Dataset: dataset (GitHub, RUT-MIIT-Projects/dataset). Classes: echinocactus, mimosa, monstera, orchid, rose.

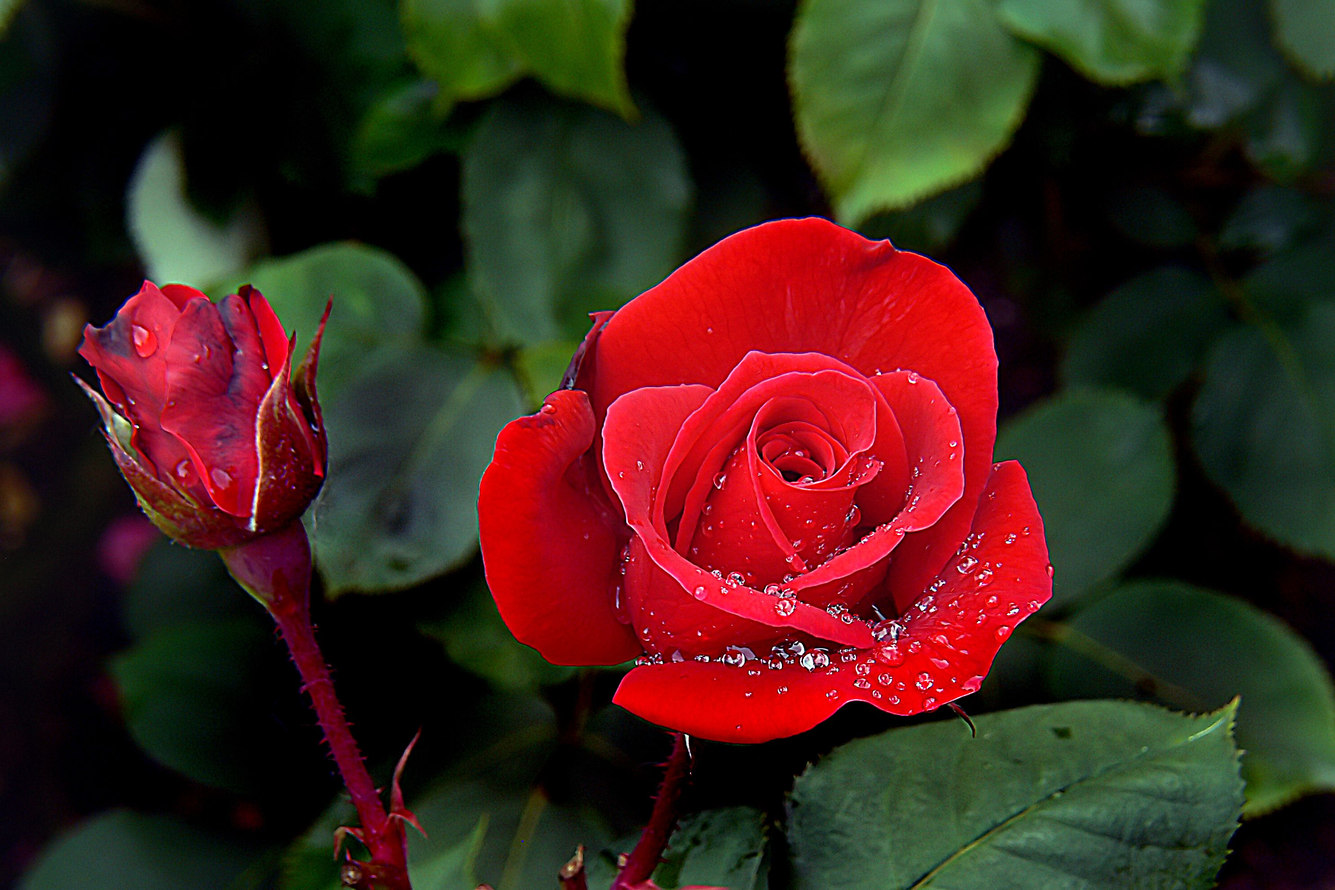
Label: rose

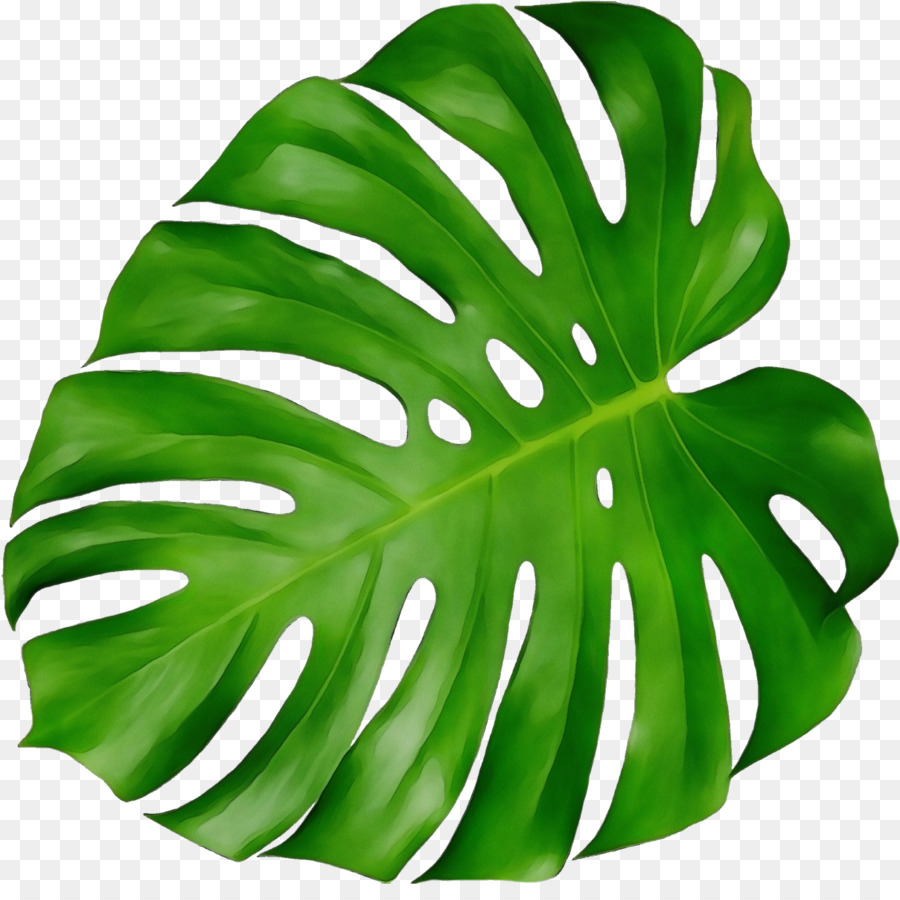
Label: monstera

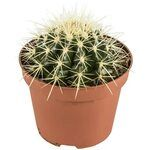
Label: echinocactus

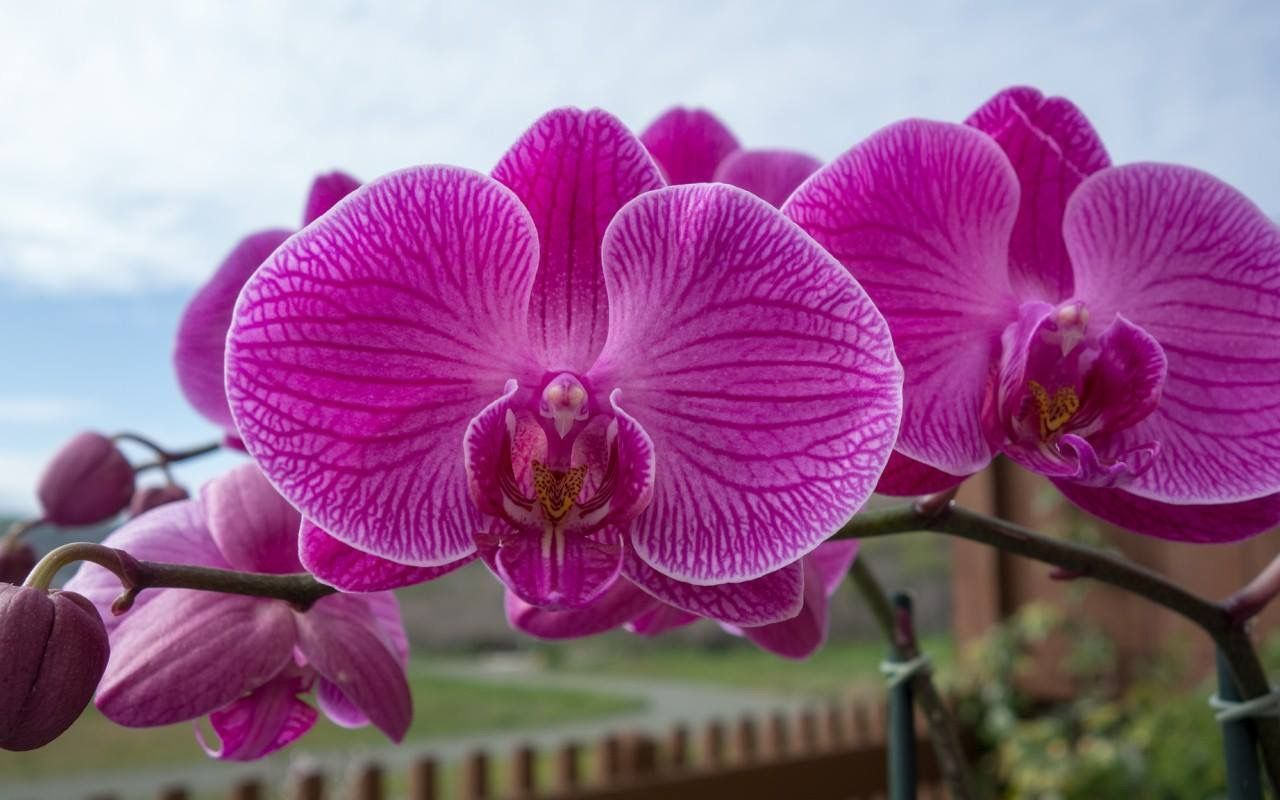
Label: orchid

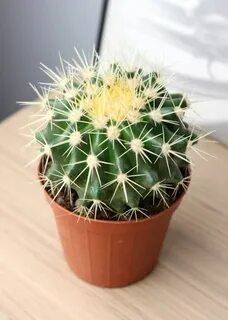
Label: echinocactus

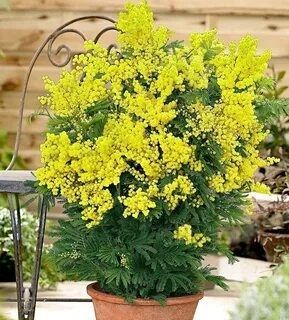
Label: mimosa
